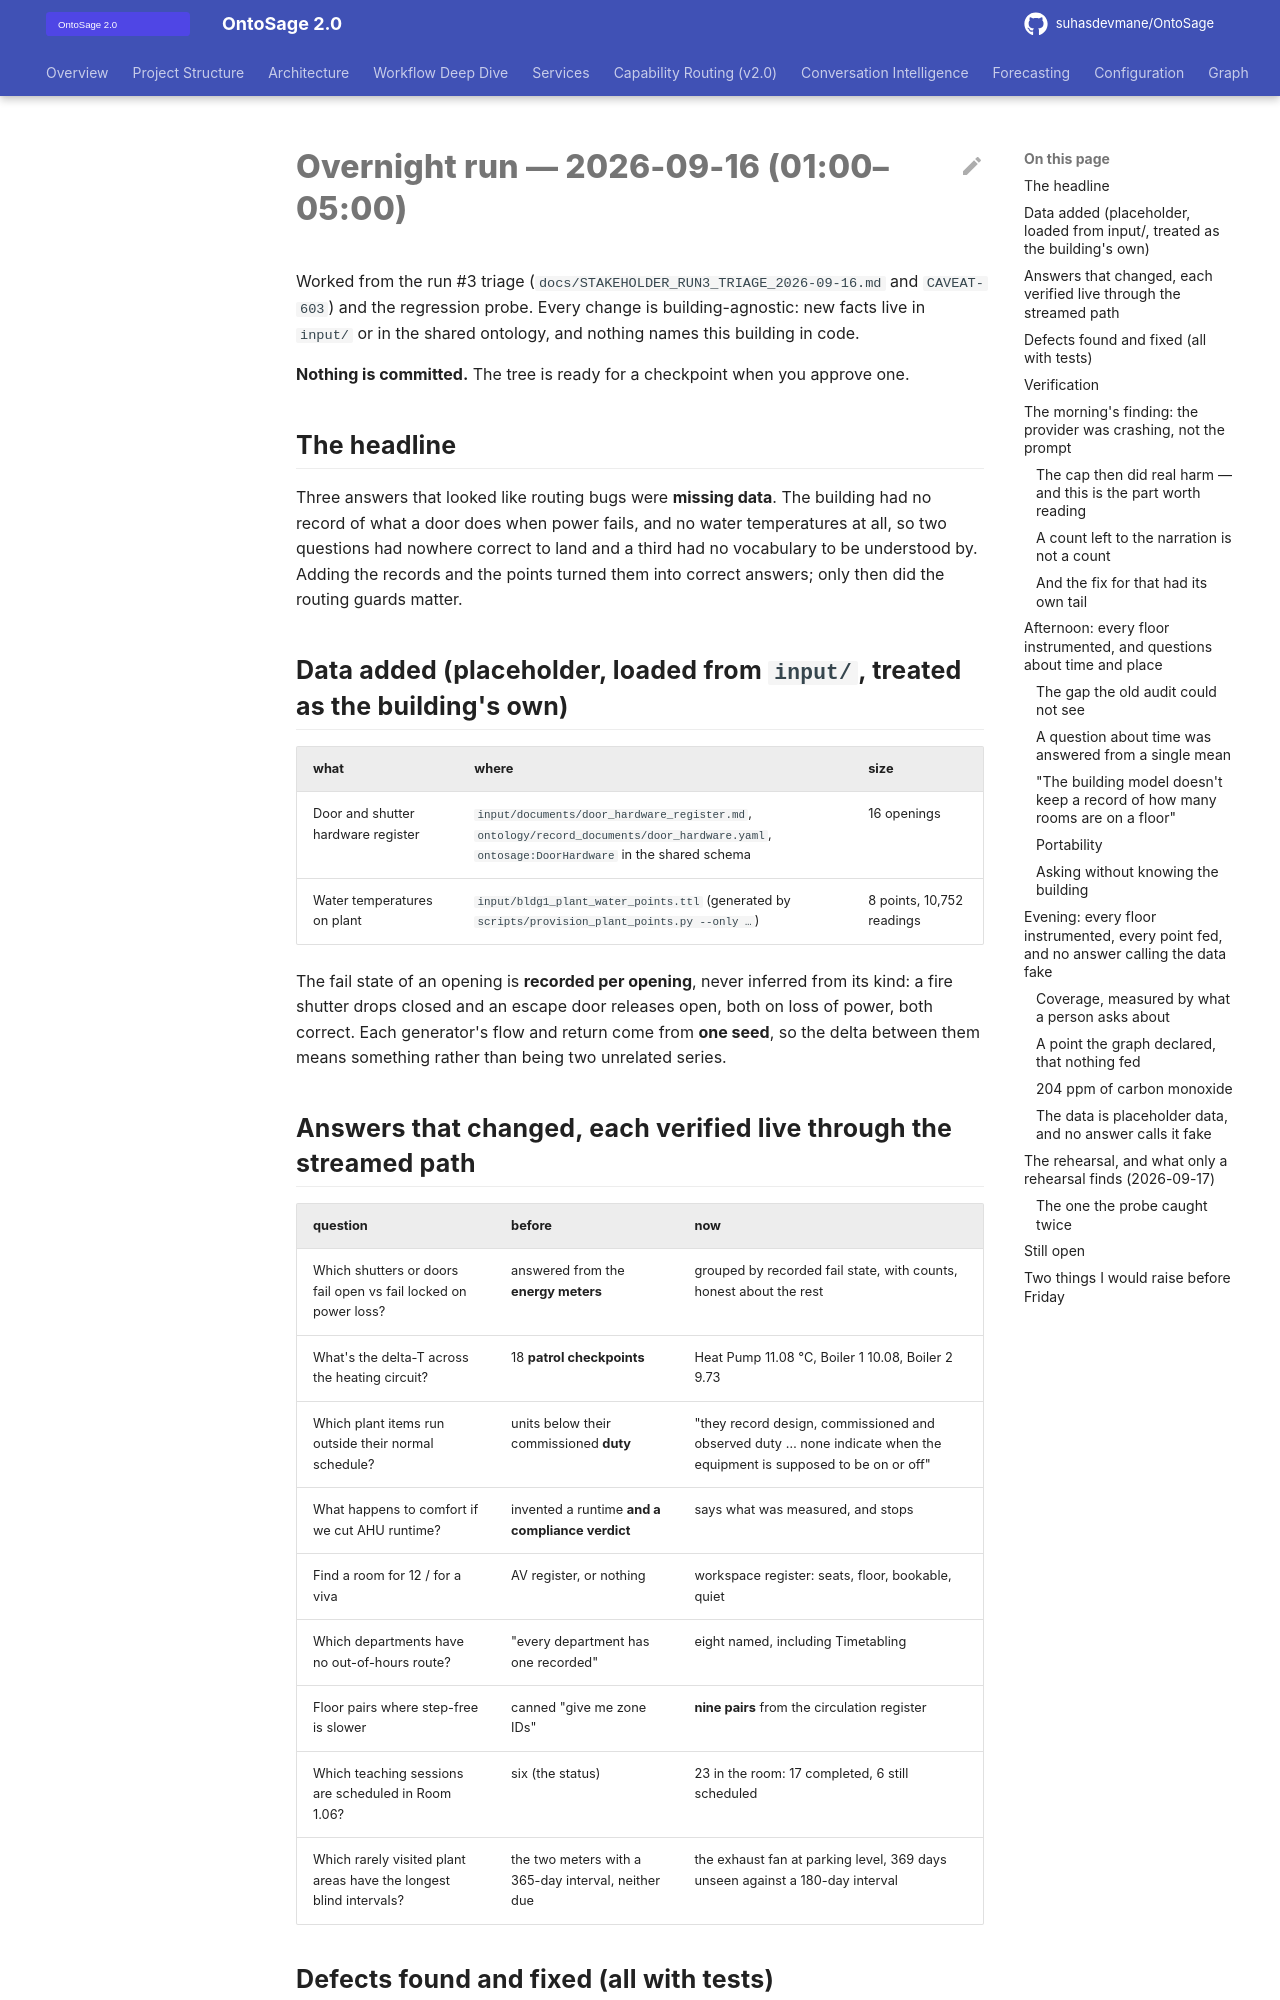

repository: suhasdevmane/OntoSage · page: NIGHT_RUN_2026-09-16/index.html · generator: mkdocs

# Overnight run — 2026-09-16 (01:00–05:00)

Worked from the run #3 triage (`docs/STAKEHOLDER_RUN3_TRIAGE_2026-09-16.md` and
`CAVEAT-603`) and the regression probe. Every change is building-agnostic: new facts live in
`input/` or in the shared ontology, and nothing names this building in code.

**Nothing is committed.** The tree is ready for a checkpoint when you approve one.

## The headline

Three answers that looked like routing bugs were **missing data**. The building had no record
of what a door does when power fails, and no water temperatures at all, so two questions had
nowhere correct to land and a third had no vocabulary to be understood by. Adding the records
and the points turned them into correct answers; only then did the routing guards matter.

## Data added (placeholder, loaded from `input/`, treated as the building's own)

| what | where | size |
|---|---|---|
| Door and shutter hardware register | `input/documents/door_hardware_register.md`, `ontology/record_documents/door_hardware.yaml`, `ontosage:DoorHardware` in the shared schema | 16 openings |
| Water temperatures on plant | `input/bldg1_plant_water_points.ttl` (generated by `scripts/provision_plant_points.py --only …`) | 8 points, 10,752 readings |

The fail state of an opening is **recorded per opening**, never inferred from its kind: a fire
shutter drops closed and an escape door releases open, both on loss of power, both correct.
Each generator's flow and return come from **one seed**, so the delta between them means
something rather than being two unrelated series.

## Answers that changed, each verified live through the streamed path

| question | before | now |
|---|---|---|
| Which shutters or doors fail open vs fail locked on power loss? | answered from the **energy meters** | grouped by recorded fail state, with counts, honest about the rest |
| What's the delta-T across the heating circuit? | 18 **patrol checkpoints** | Heat Pump 11.08 °C, Boiler 1 10.08, Boiler 2 9.73 |
| Which plant items run outside their normal schedule? | units below their commissioned **duty** | "they record design, commissioned and observed duty … none indicate when the equipment is supposed to be on or off" |
| What happens to comfort if we cut AHU runtime? | invented a runtime **and a compliance verdict** | says what was measured, and stops |
| Find a room for 12 / for a viva | AV register, or nothing | workspace register: seats, floor, bookable, quiet |
| Which departments have no out-of-hours route? | "every department has one recorded" | eight named, including Timetabling |
| Floor pairs where step-free is slower | canned "give me zone IDs" | **nine pairs** from the circulation register |
| Which teaching sessions are scheduled in Room 1.06? | six (the status) | 23 in the room: 17 completed, 6 still scheduled |
| Which rarely visited plant areas have the longest blind intervals? | the two meters with a 365-day interval, neither due | the exhaust fan at parking level, 369 days unseen against a 180-day interval |
